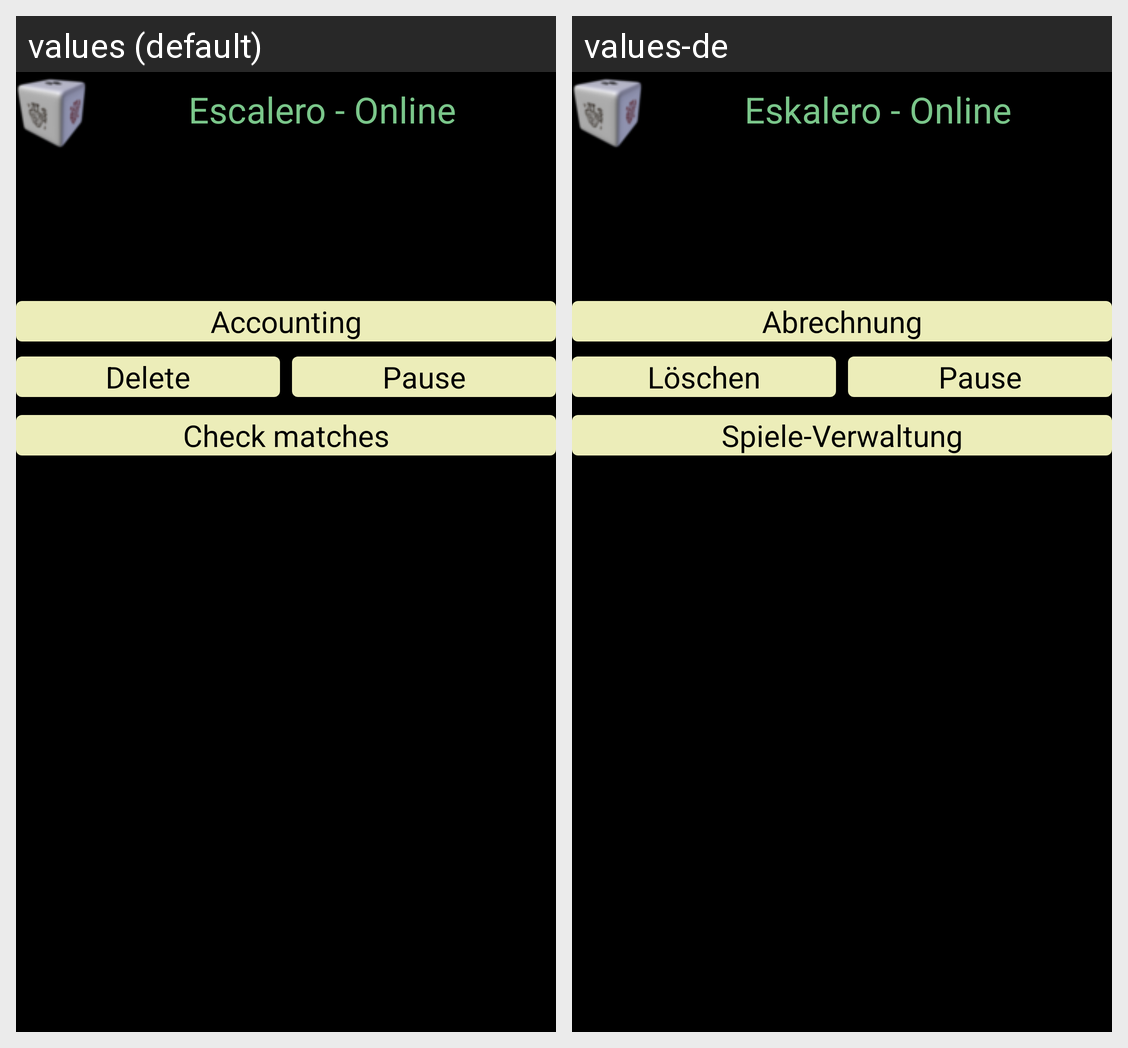

Strings drawn on this Android screen and how each of the app's shown locales translates them:
Android screen res/layout/dialogcurrentmatch.xml rendered under 2 locales, left to right: values (default), values-de. Device: Nexus 5 (rendered at 1080×1920; each locale shown at half size, 540×960, under a caption strip naming it); theme Theme.MaterialComponents.DayNight.NoActionBar.
Strings drawn on this screen, with the default value and each locale's value (text and hints the layout hard-codes, and strings that could not be matched under every locale, appear in the picture but are not listed):

escaleroOnline
  values: Escalero - Online
  values-de: Eskalero - Online

accounting
  values: Accounting
  values-de: Abrechnung

matchDelete
  values: Delete
  values-de: Löschen

matchPause
  values: Pause
  values-de: Pause

checkGames
  values: Check matches
  values-de: Spiele-Verwaltung
